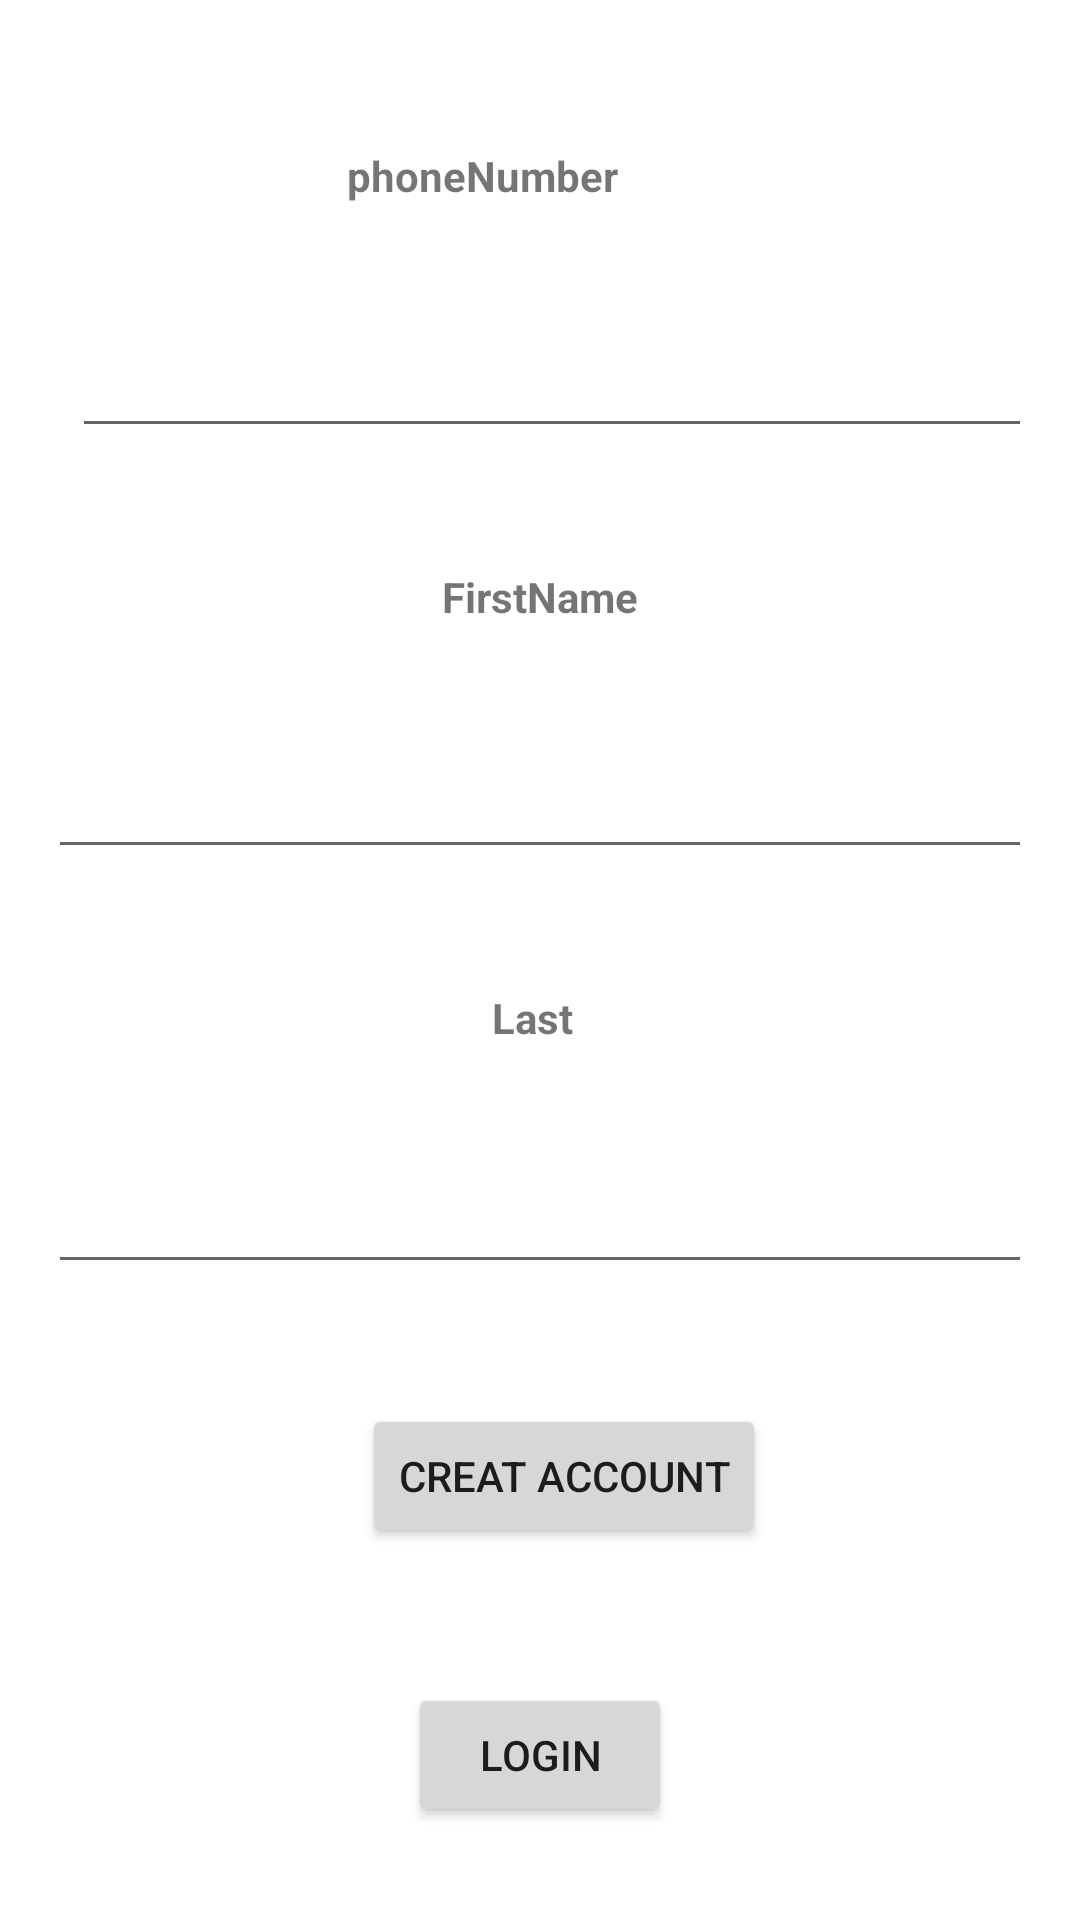

Write the Android layout XML for this screen, with the resource values it uses.
<!-- AndroidManifest.xml: application theme Theme.RecipeFoods -->
<!-- res/layout/activity_create_account.xml -->
<?xml version="1.0" encoding="utf-8"?>
<androidx.constraintlayout.widget.ConstraintLayout xmlns:android="http://schemas.android.com/apk/res/android"
    xmlns:app="http://schemas.android.com/apk/res-auto"
    xmlns:tools="http://schemas.android.com/tools"
    android:layout_width="match_parent"
    android:layout_height="match_parent"
    tools:context=".createAccountActivity">

    <TextView
        android:id="@+id/tvnumber"
        android:layout_width="wrap_content"
        android:layout_height="wrap_content"
        android:layout_marginTop="49dp"
        android:layout_marginEnd="154dp"
        android:textStyle="bold"
        android:text="phoneNumber"
        app:layout_constraintEnd_toEndOf="parent"
        app:layout_constraintTop_toTopOf="parent" />

    <EditText
        android:id="@+id/etnumber"
        android:layout_width="0dp"
        android:layout_height="wrap_content"
        android:layout_marginStart="24dp"
        android:layout_marginEnd="16dp"
        android:layout_marginTop="40dp"
        android:ems="10"
        android:inputType="number"
        app:layout_constraintEnd_toEndOf="parent"
        app:layout_constraintStart_toStartOf="parent"
        app:layout_constraintTop_toBottomOf="@+id/tvnumber" />

    <TextView
        android:id="@+id/tvname"
        android:layout_width="wrap_content"
        android:textStyle="bold"
        android:layout_height="wrap_content"
        android:text="FirstName"
        android:layout_marginTop="40dp"
        app:layout_constraintEnd_toEndOf="parent"
        app:layout_constraintStart_toStartOf="parent"
        app:layout_constraintTop_toBottomOf="@+id/etnumber" />

    <EditText
        android:id="@+id/etName"
        android:layout_width="0dp"
        android:layout_height="wrap_content"
        android:layout_marginStart="16dp"
        android:layout_marginTop="40dp"
        android:layout_marginEnd="16dp"
        android:ems="10"
        android:inputType="textPersonName"
        app:layout_constraintEnd_toEndOf="parent"
        app:layout_constraintStart_toStartOf="parent"
        app:layout_constraintTop_toBottomOf="@+id/tvname" />

    <TextView
        android:id="@+id/tvlastname"
        android:layout_width="59dp"
        android:layout_height="17dp"
        android:layout_marginStart="24dp"
        android:textStyle="bold"
        android:layout_marginTop="40dp"
        android:text="Last Name"
        app:layout_constraintEnd_toEndOf="parent"
        app:layout_constraintHorizontal_bias="0.506"
        app:layout_constraintStart_toStartOf="parent"
        app:layout_constraintTop_toBottomOf="@+id/etName" />

    <Button
        android:id="@+id/btnsubmit"
        android:layout_width="wrap_content"
        android:layout_height="wrap_content"
        android:layout_marginStart="24dp"
        android:layout_marginTop="40dp"
        android:layout_marginEnd="24dp"
        android:text="Creat Account"
        app:layout_constraintEnd_toEndOf="parent"
        app:layout_constraintHorizontal_bias="0.546"
        app:layout_constraintStart_toStartOf="parent"
        app:layout_constraintTop_toBottomOf="@+id/etlastmane" />

    <EditText
        android:id="@+id/etlastmane"
        android:layout_width="0dp"
        android:layout_height="wrap_content"
        android:layout_marginStart="16dp"
        android:layout_marginTop="40dp"
        android:layout_marginEnd="16dp"
        android:ems="10"
        android:inputType="textPersonName"
        android:textStyle="bold"
        app:layout_constraintEnd_toEndOf="parent"
        app:layout_constraintStart_toStartOf="parent"
        app:layout_constraintTop_toBottomOf="@+id/tvlastname" />

    <Button
        android:id="@+id/btnlogigN"
        android:layout_width="wrap_content"
        android:layout_height="wrap_content"
        android:layout_marginTop="45dp"
        android:text="LOGIN"
        app:layout_constraintEnd_toEndOf="parent"
        app:layout_constraintStart_toStartOf="parent"
        app:layout_constraintTop_toBottomOf="@+id/btnsubmit" />
</androidx.constraintlayout.widget.ConstraintLayout>
<!-- resources referenced by this layout -->
<resources>
  <style name="Theme.RecipeFoods" parent="Theme.MaterialComponents.DayNight.DarkActionBar">
          
          <item name="colorPrimary">@color/purple_500</item>
          <item name="colorPrimaryVariant">@color/purple_700</item>
          <item name="colorOnPrimary">@color/white</item>
          
          <item name="colorSecondary">@color/teal_200</item>
          <item name="colorSecondaryVariant">@color/teal_700</item>
          <item name="colorOnSecondary">@color/black</item>
          
          <item name="android:statusBarColor" tools:targetApi="l">?attr/colorPrimaryVariant</item>
          
      </style>
  <!-- not gathered from this repository: default colours our renderer supplied (Android Studio template values) -->
  <color name="purple_500">#FF6200EE</color>
  <color name="purple_700">#FF3700B3</color>
  <color name="teal_200">#FF03DAC5</color>
  <color name="teal_700">#FF018786</color>
  <color name="black">#FF000000</color>
  <color name="white">#FFFFFFFF</color>
</resources>
